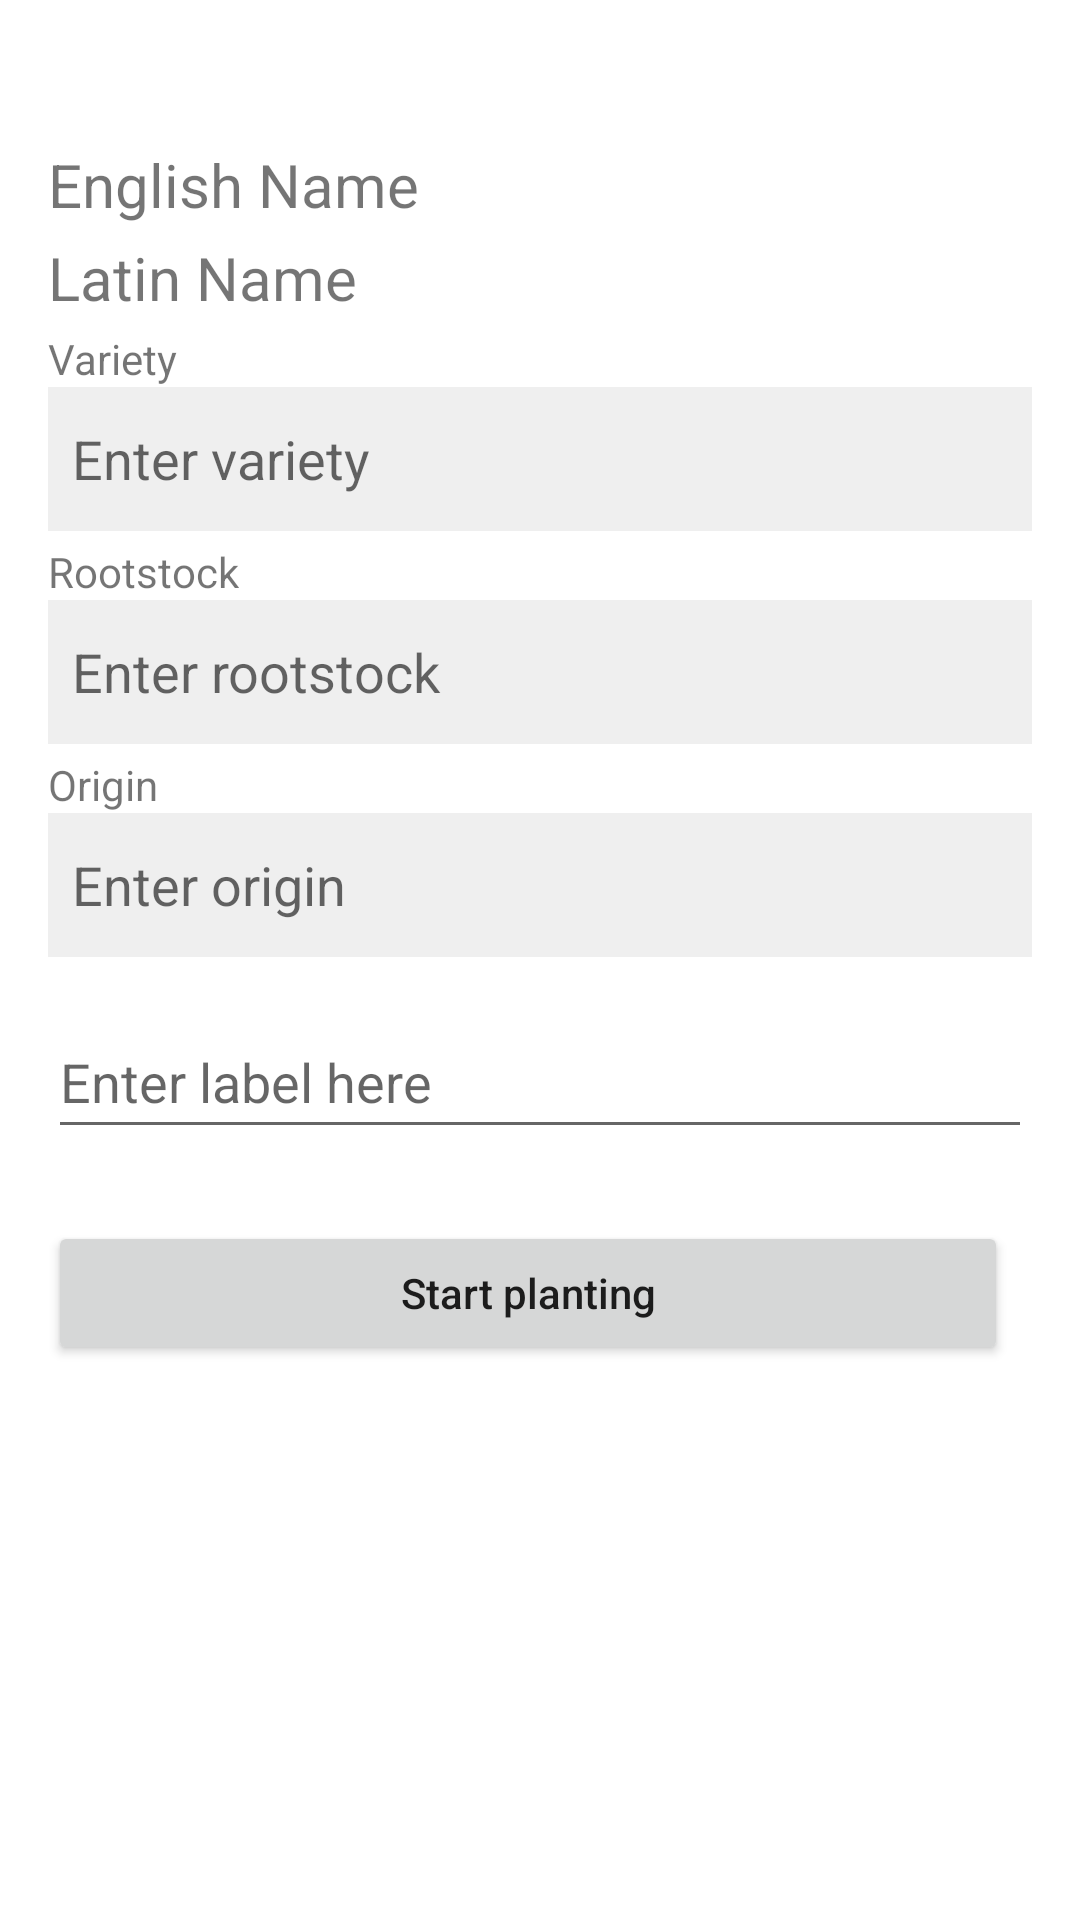

Layout XML and referenced resources for this Android screen:
<!-- AndroidManifest.xml: application theme AppTheme -->
<!-- res/layout/activity_plant_now.xml -->
<?xml version="1.0" encoding="utf-8"?>
<LinearLayout
    xmlns:android="http://schemas.android.com/apk/res/android"
    android:layout_width="match_parent"
    android:layout_height="match_parent"
    android:orientation="vertical"
    android:padding="16dp">

    
    <FrameLayout
        android:id="@+id/location_fragment_holder"
        android:layout_width="match_parent"
        android:layout_height="wrap_content"
        android:layout_marginBottom="16dp" />

    
    <TextView
        android:id="@+id/tv_english_name"
        android:layout_width="wrap_content"
        android:layout_height="wrap_content"
        android:text="English Name"
        android:textSize="20sp"
        android:layout_marginTop="16dp" />

    <TextView
        android:id="@+id/tv_latin_name"
        android:layout_width="wrap_content"
        android:layout_height="wrap_content"
        android:text="Latin Name"
        android:textSize="20sp"
        android:layout_marginTop="4dp" />

    
    <TextView
        android:layout_width="wrap_content"
        android:layout_height="wrap_content"
        android:text="Variety"
        android:layout_marginTop="4dp" />

    <EditText
        android:id="@+id/tv_variety"
        android:layout_width="match_parent"
        android:layout_height="wrap_content"
        android:background="#EFEFEF"
        android:padding="8dp"
        android:hint="Enter variety"
        android:minHeight="48dp" />

    <TextView
        android:layout_width="wrap_content"
        android:layout_height="wrap_content"
        android:text="Rootstock"
        android:layout_marginTop="4dp" />

    <EditText
        android:id="@+id/tv_rootstock"
        android:layout_width="match_parent"
        android:layout_height="wrap_content"
        android:background="#EFEFEF"
        android:padding="8dp"
        android:hint="Enter rootstock"
        android:minHeight="48dp" />

    <TextView
        android:layout_width="wrap_content"
        android:layout_height="wrap_content"
        android:text="Origin"
        android:layout_marginTop="4dp" />

    <EditText
        android:id="@+id/tv_origin"
        android:layout_width="match_parent"
        android:layout_height="wrap_content"
        android:background="#EFEFEF"
        android:padding="8dp"
        android:hint="Enter origin"
        android:minHeight="48dp" />

    
    <EditText
        android:id="@+id/et_label"
        android:layout_width="match_parent"
        android:layout_height="wrap_content"
        android:layout_marginTop="16dp"
        android:hint="Enter label here"
        android:minHeight="48dp" />

    
    <LinearLayout
        android:layout_width="match_parent"
        android:layout_height="wrap_content"
        android:orientation="horizontal"
        android:layout_marginTop="24dp">

        <Button
            android:id="@+id/btn_start_planting"
            android:layout_width="0dp"
            android:layout_height="wrap_content"
            android:layout_weight="1"
            android:text="Start planting"
            android:layout_marginEnd="8dp" />

        <Button
            android:id="@+id/btn_finished"
            android:layout_width="0dp"
            android:layout_height="wrap_content"
            android:layout_weight="1"
            android:text="Finished"
            android:visibility="gone"
            android:layout_marginStart="8dp" />
    </LinearLayout>
</LinearLayout>
<!-- resources referenced by this layout -->
<resources>
  <style name="AppTheme" parent="Theme.MaterialComponents.Light.NoActionBar">
          <item name="colorPrimary">@color/green</item>
          <item name="colorPrimaryDark">@color/darkGreen</item>
          <item name="colorAccent">@color/blue</item>
          <item name="colorPrimaryVariant">#3700B3</item>
          <item name="colorOnPrimary">#FFFFFF</item>
          <item name="android:textAllCaps">false</item>
      </style>
  <color name="green">#247b5b</color>
  <color name="darkGreen">#19563f</color>
  <color name="blue">#4a8b99</color>
</resources>
